Labelled photos from "foodiebot", an image-classification folder in qween-beth/foodiebot. The possible labels are: banana, beans, beef, chicken, cucumber, egg, goat meat, grape, jollof rice, mango, noodles, orange, pawpaw, pear, pineapple, plantain, sardine fish, titus fish, turkey, yam.

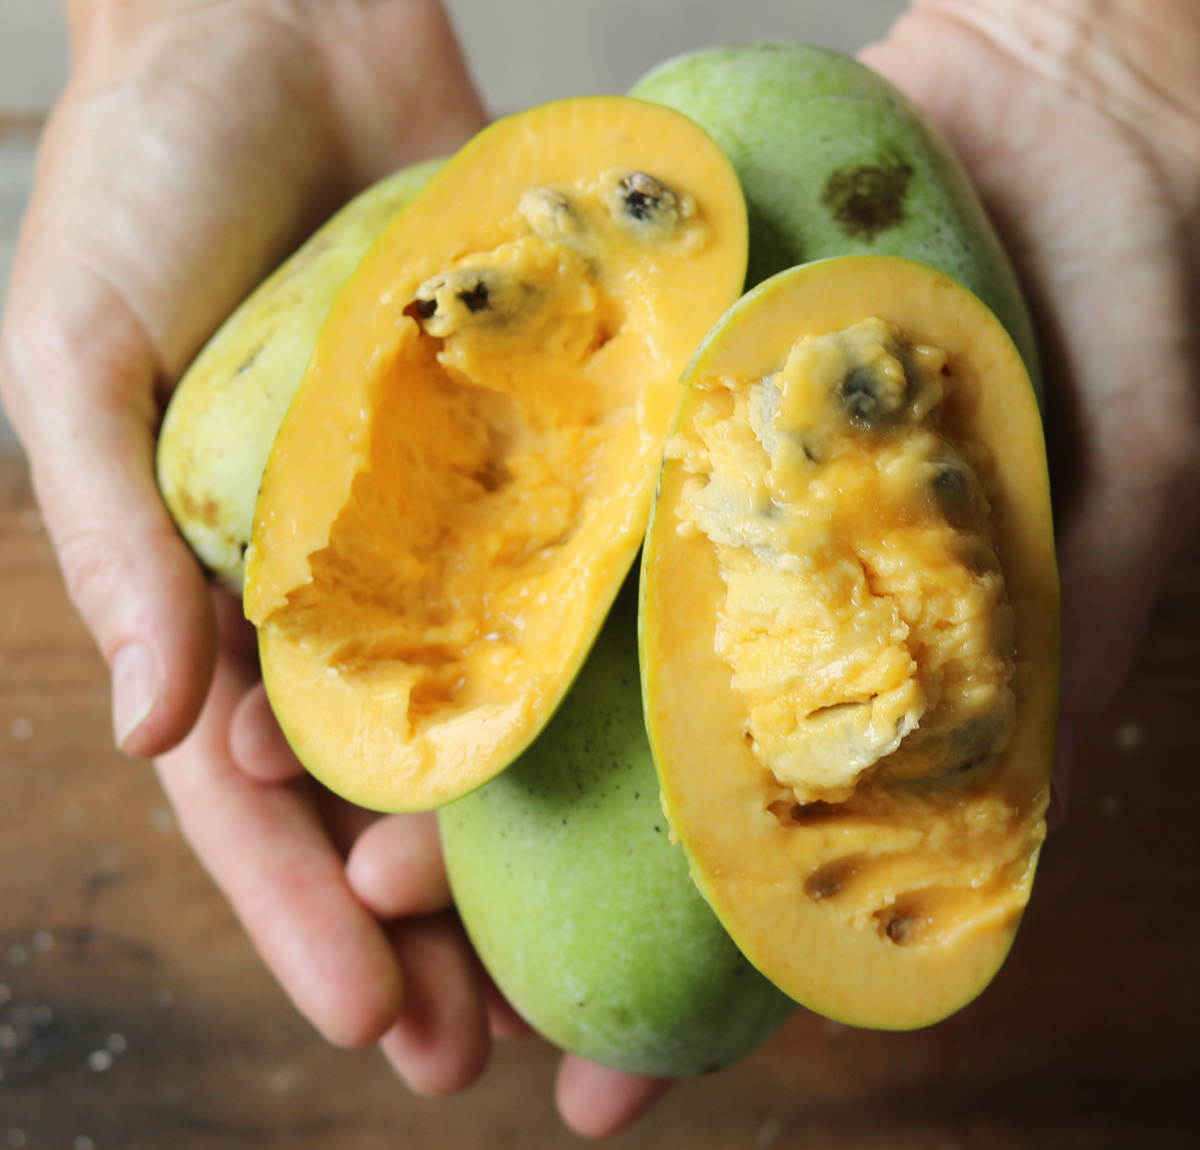
Label: pawpaw

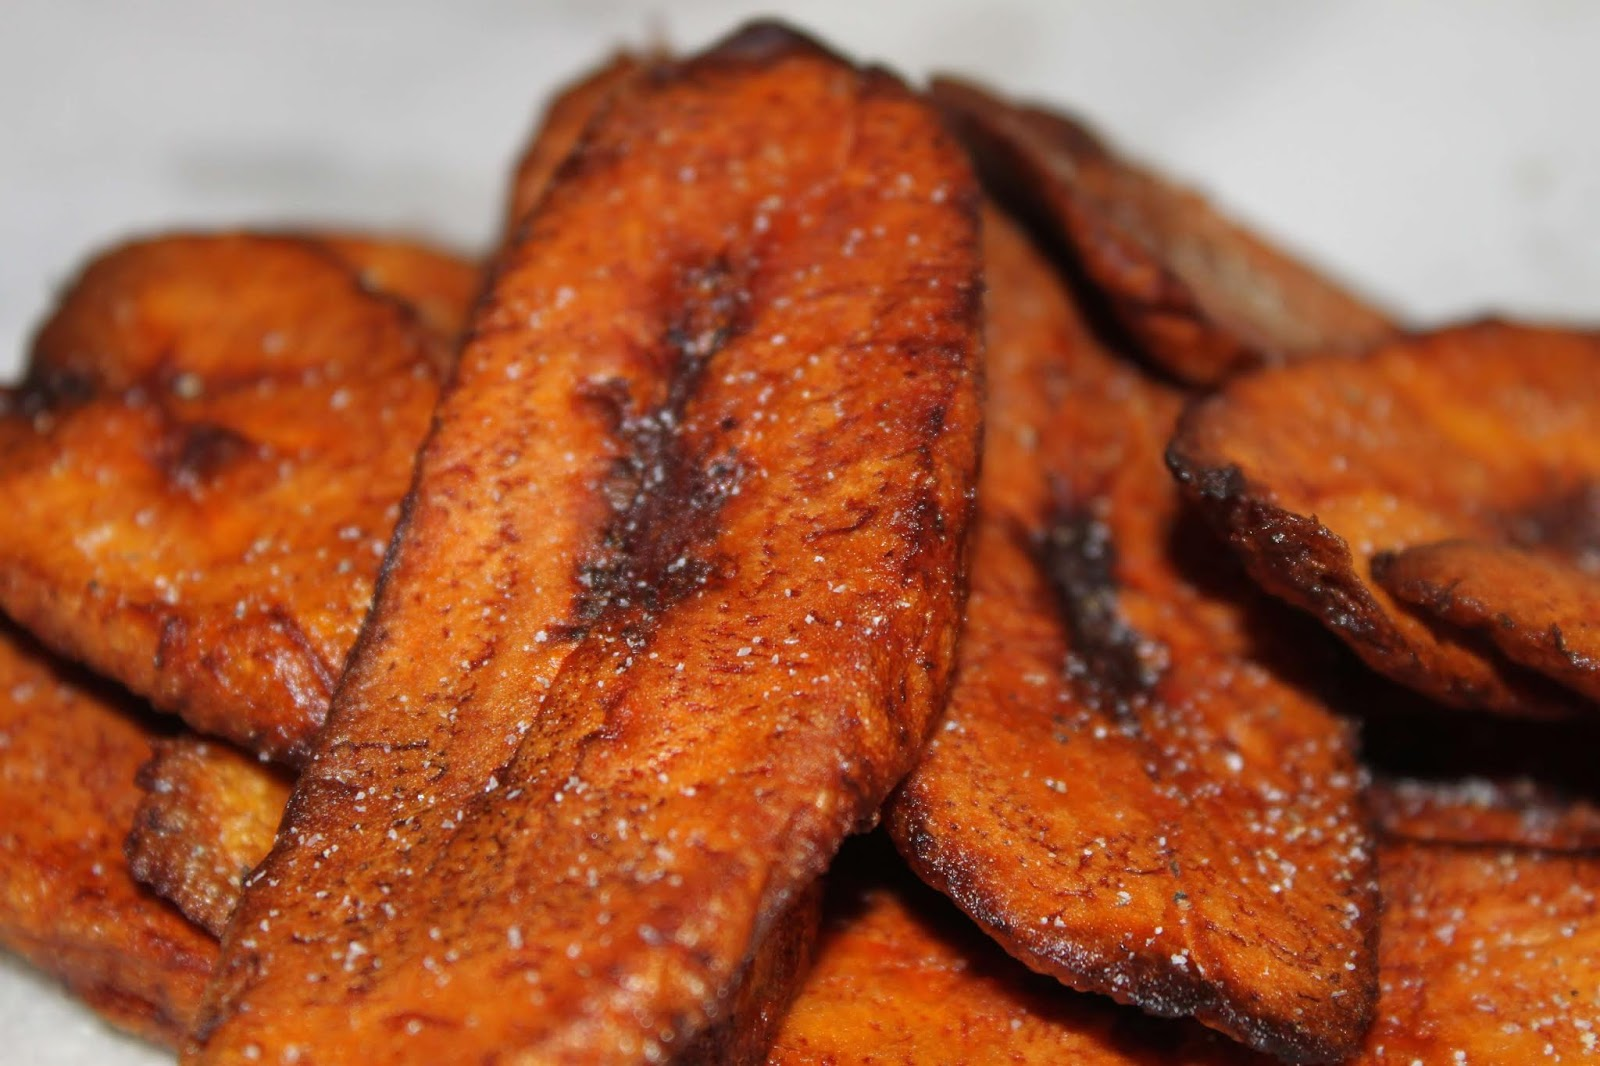
Label: plantain

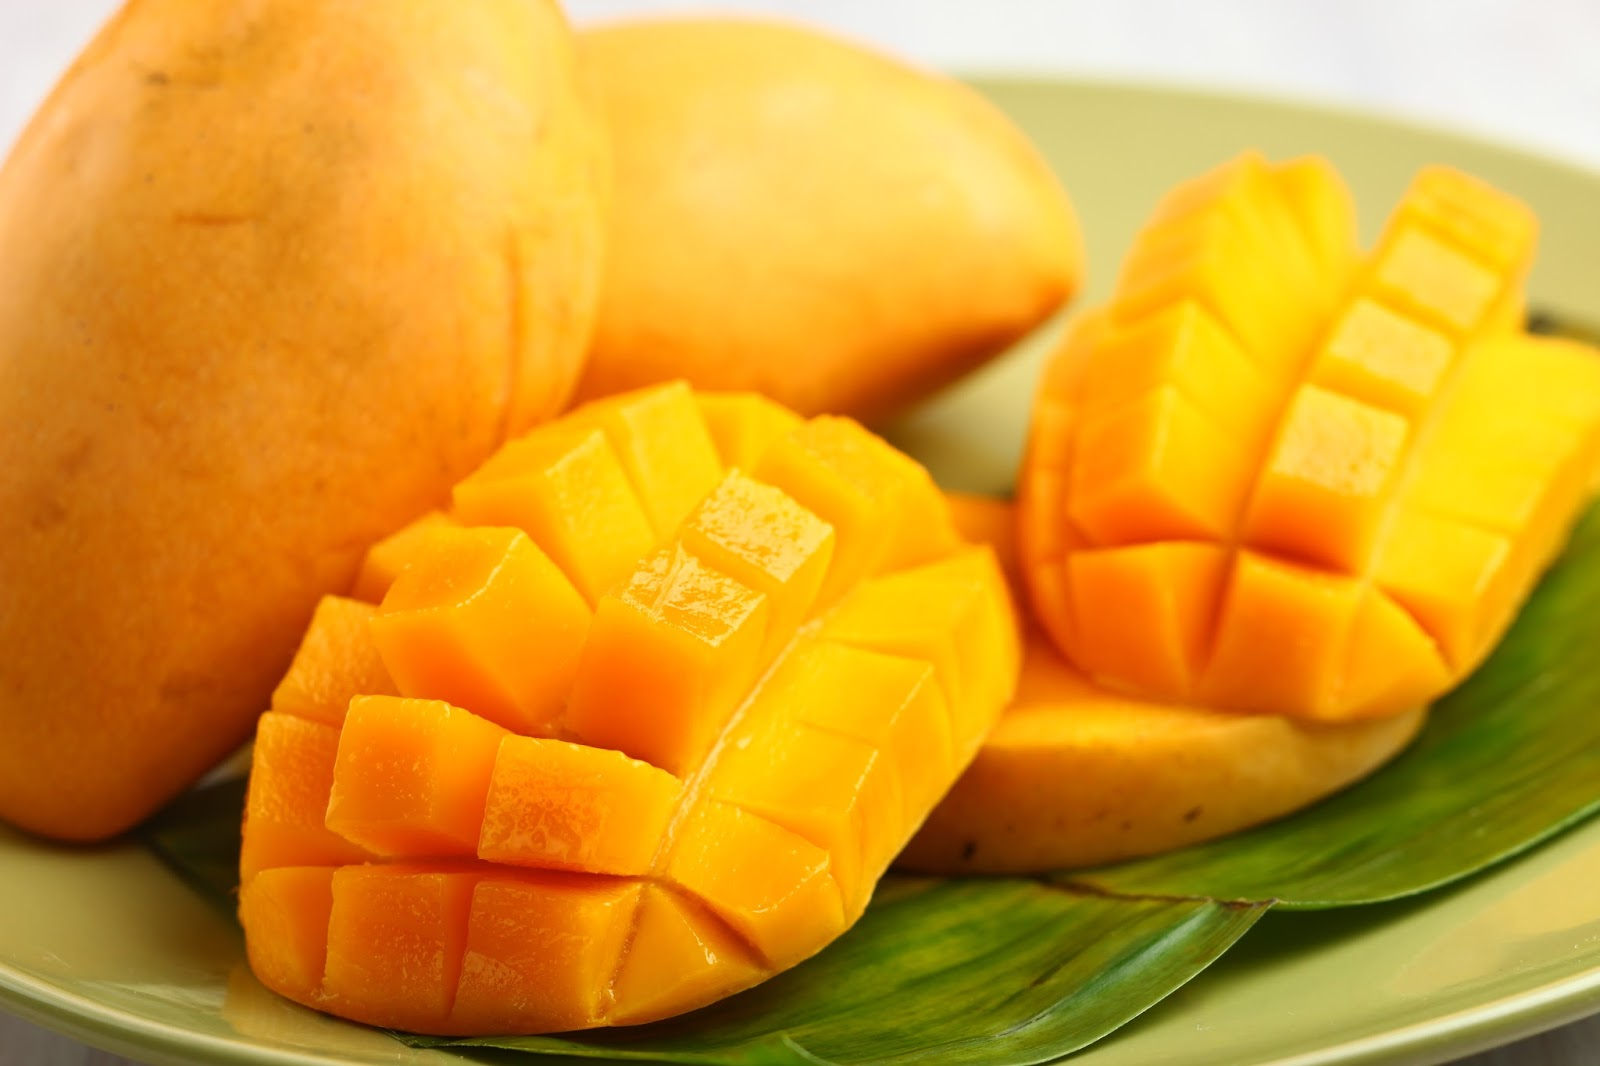
Label: mango

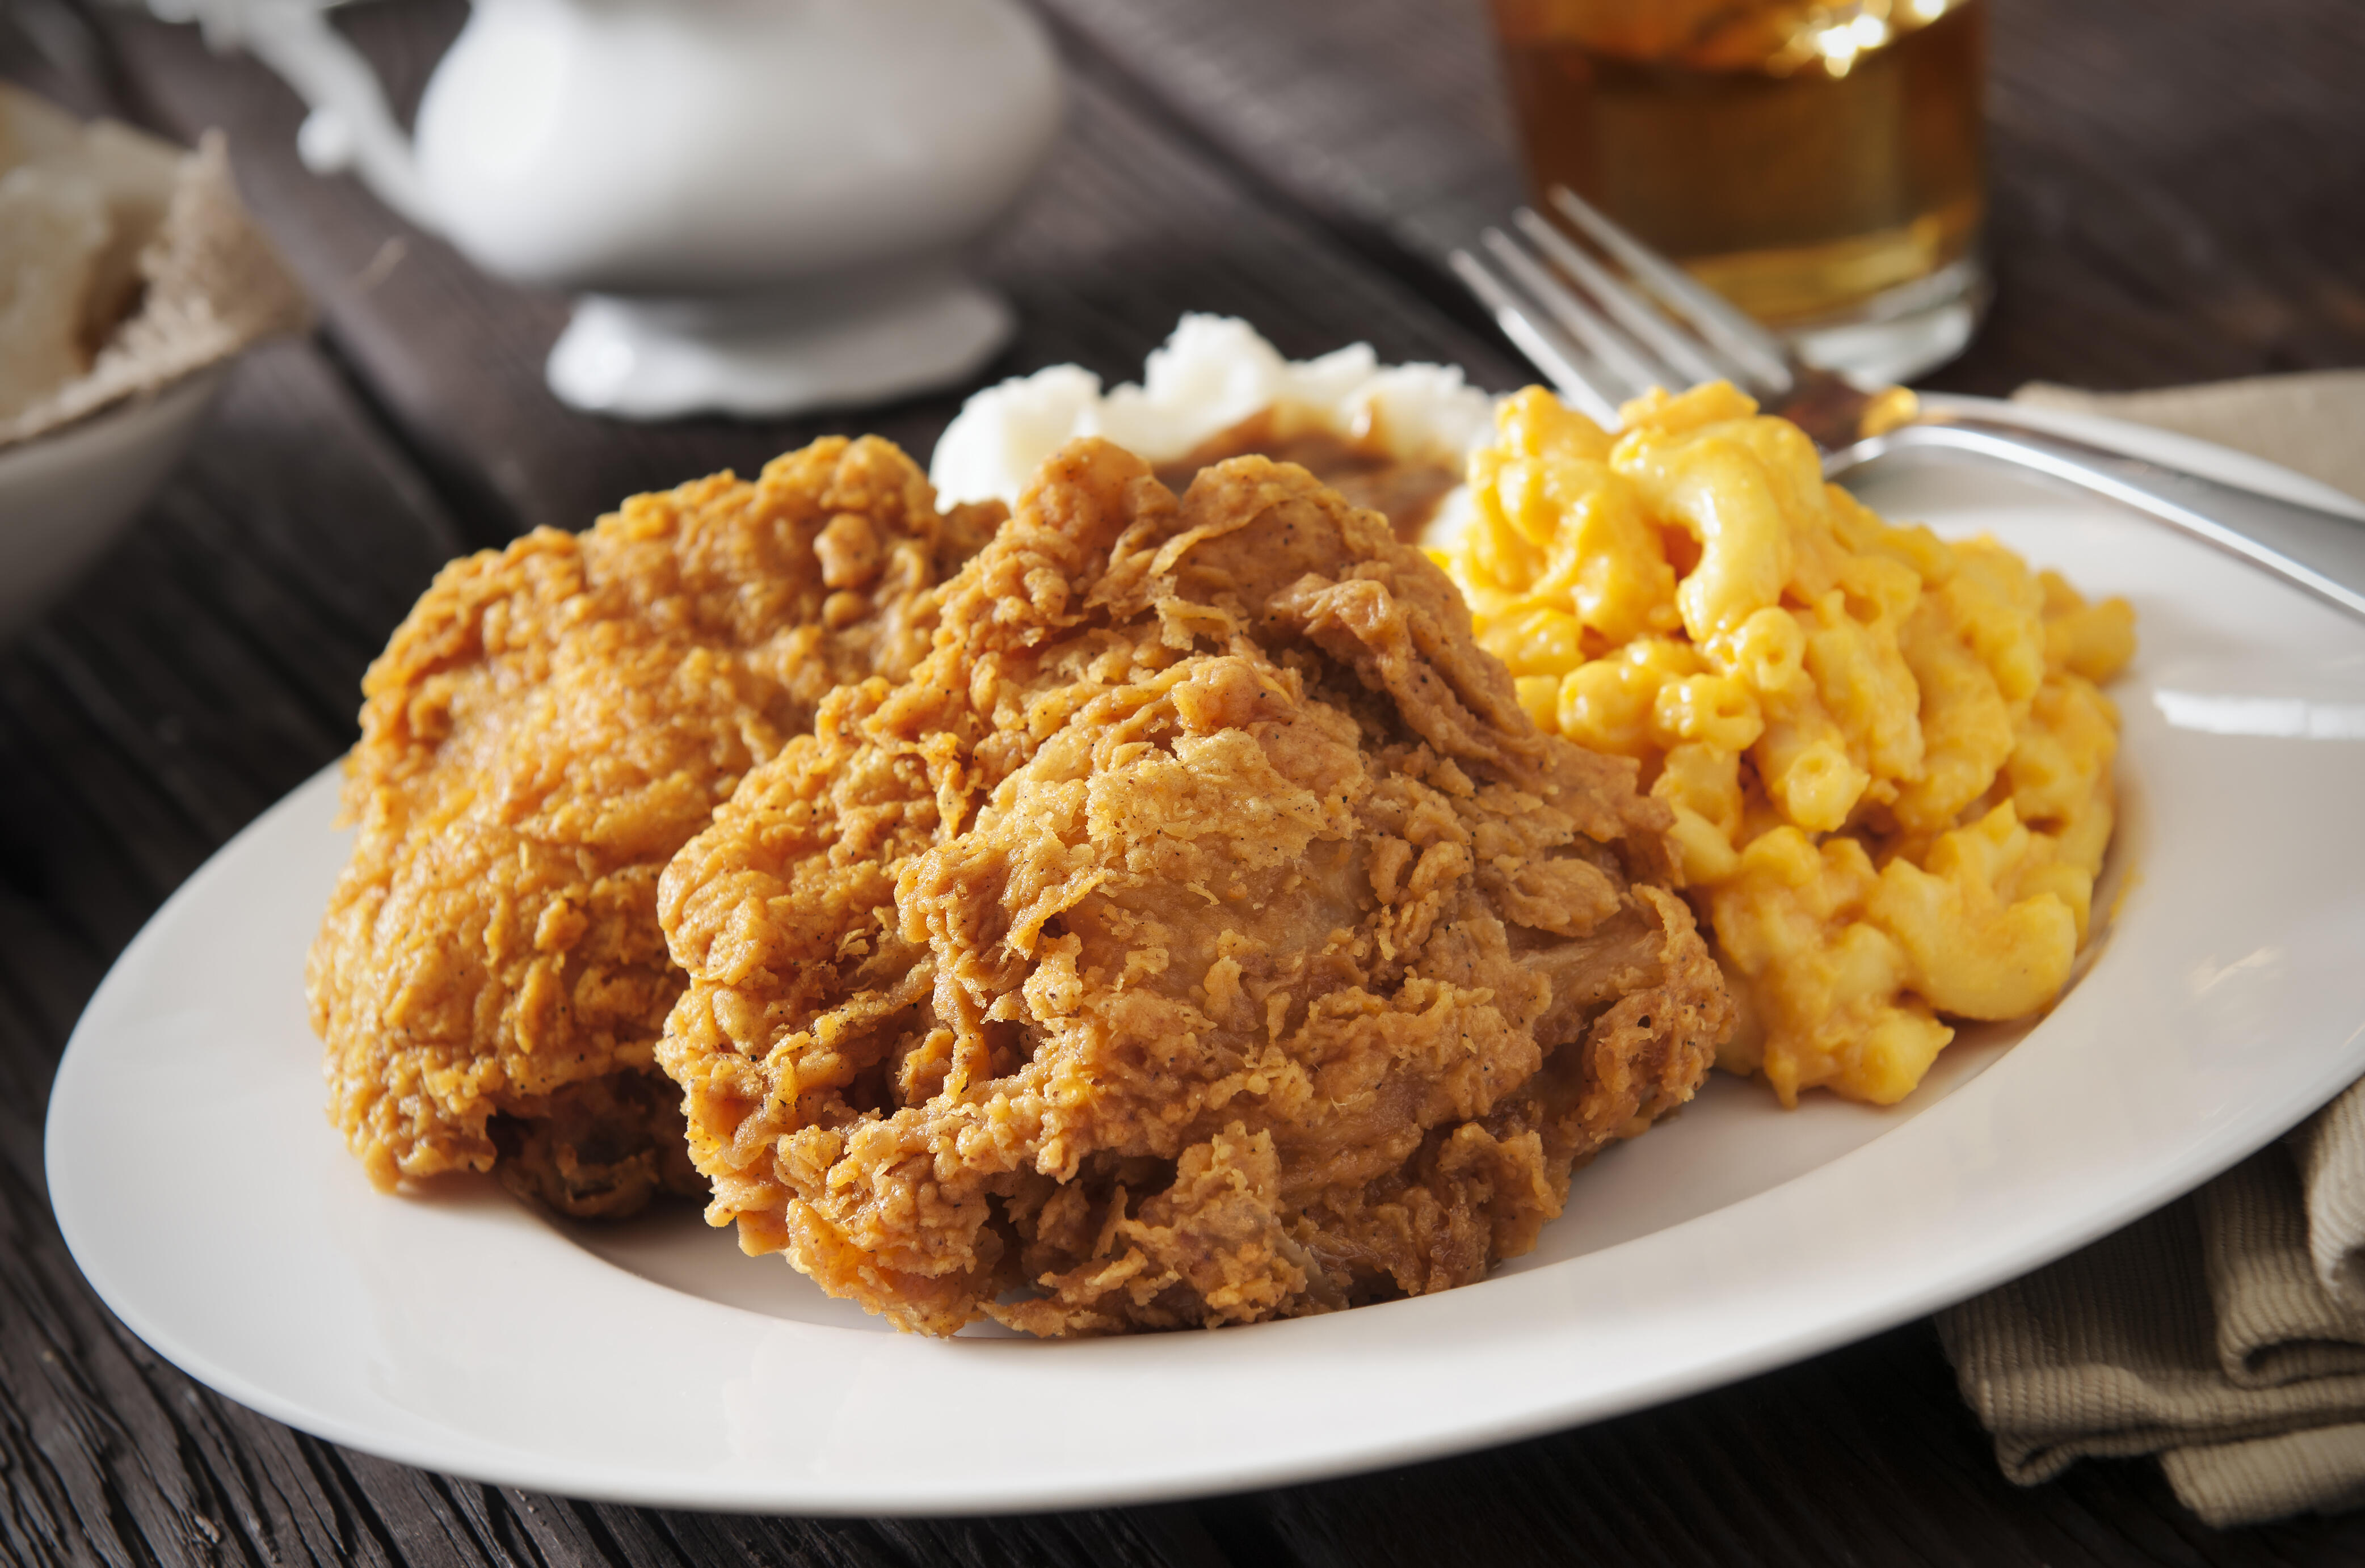
Label: chicken

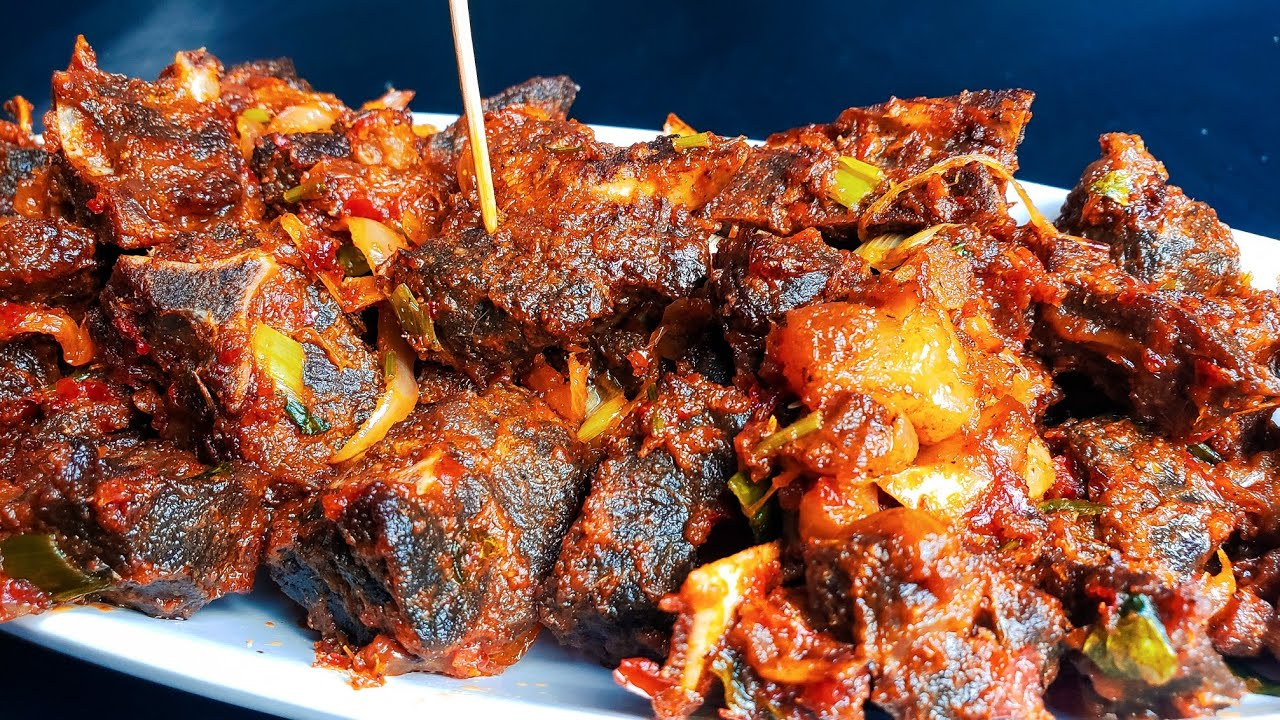
Label: goat meat

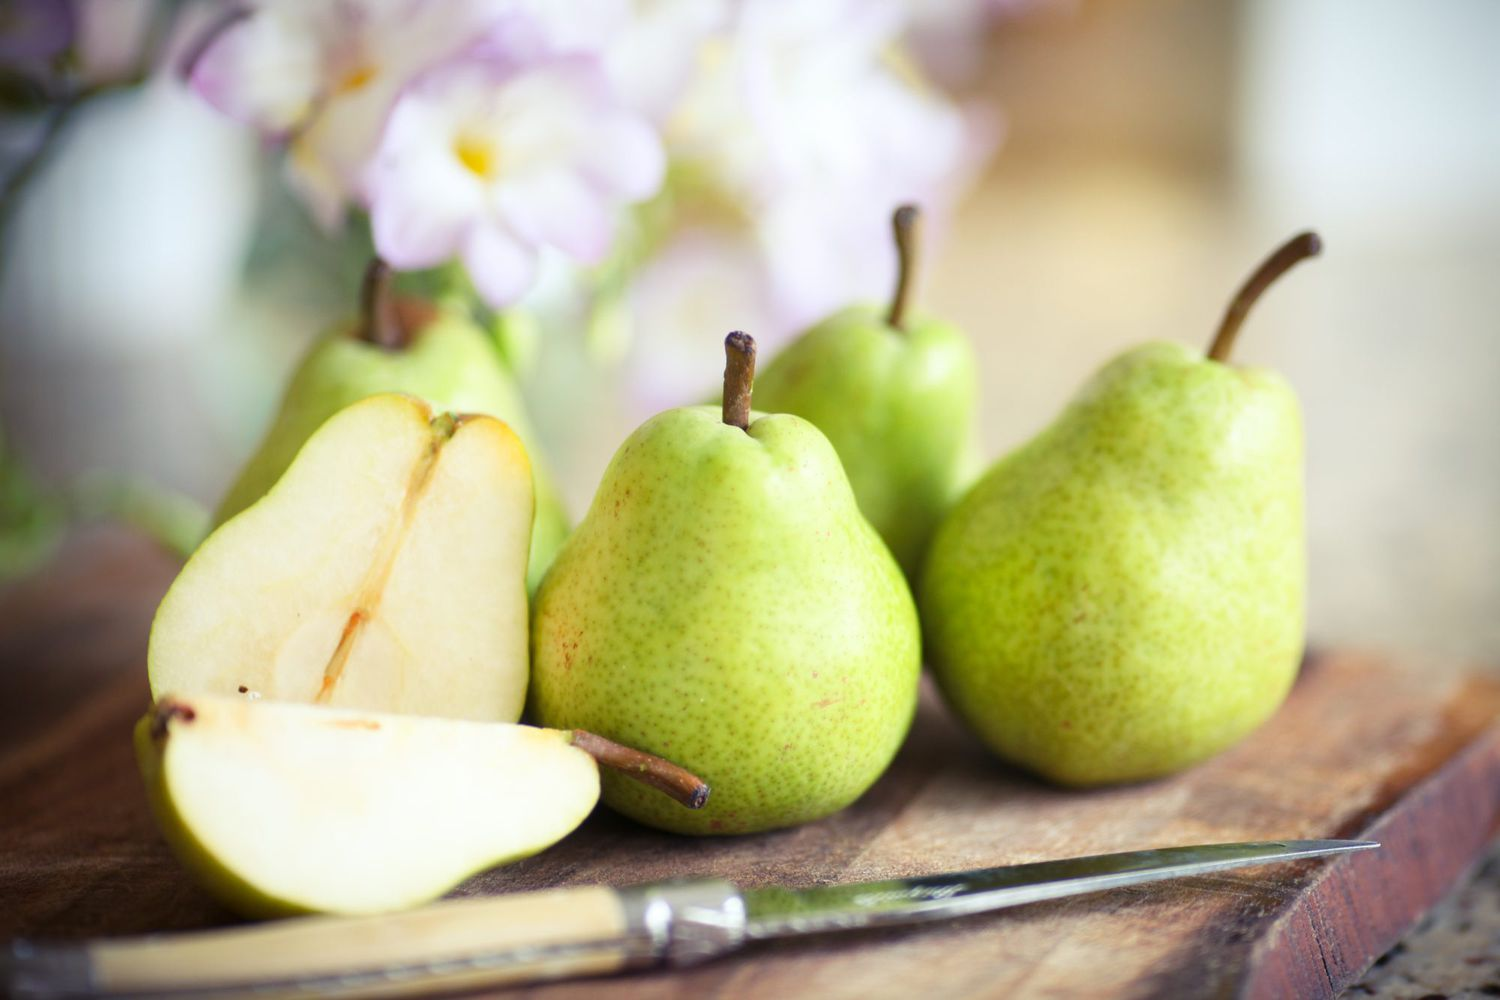
Label: pear
